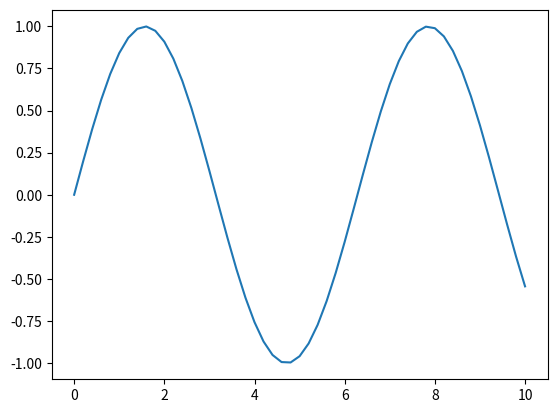
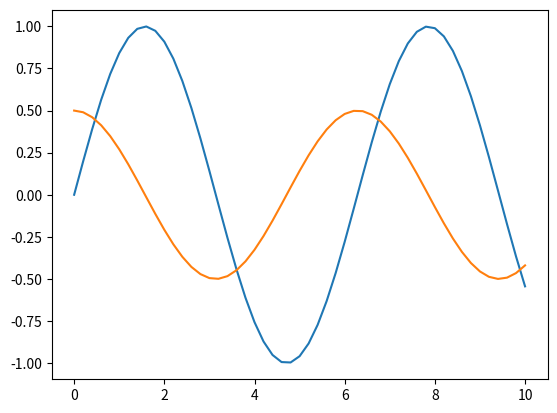
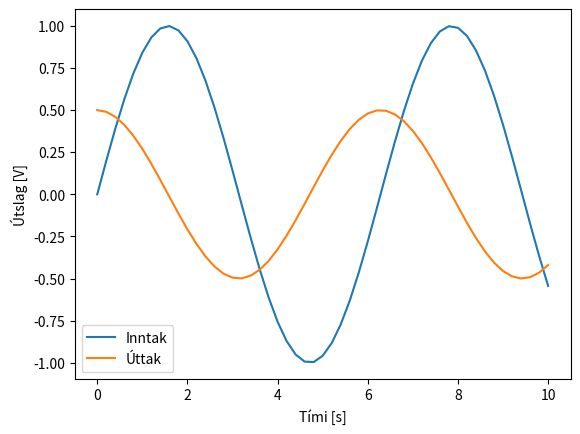
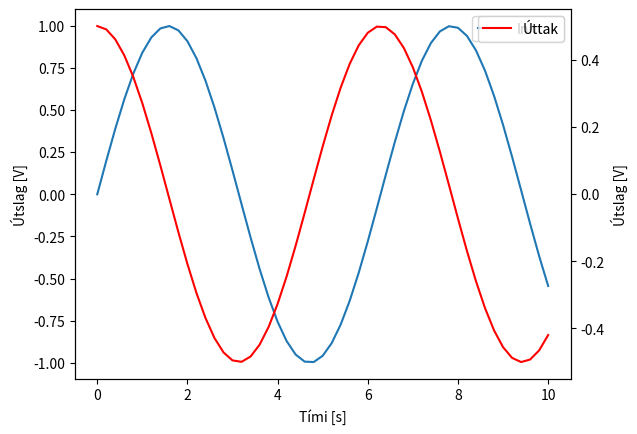
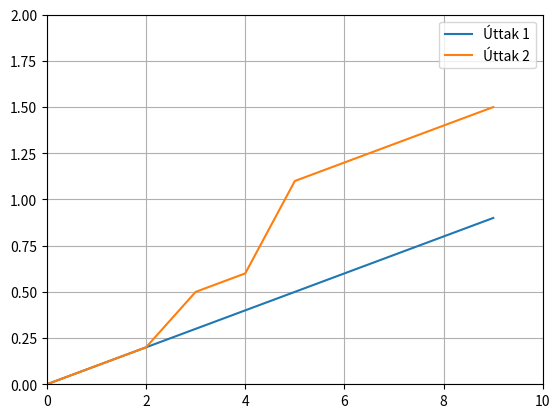

Recreate these plots in Python, in order.
import numpy as np

x = np.array([[1],[2],[3]])
A = np.array([[1,2,3],[4,5,6],[7,8,9]])
y = A@x
print(x)
print(A)
print(y)

N=10
y = np.zeros(N)
z = np.ones(N)
t = np.arange(N)
print(y)
print(z)
print(t)

t = np.arange(start=0,stop=10.2,step=0.2)
print(t)

b = 2
a = [1,2,3]
y = np.log(b)
z = np.log(a)
print(y)
print(z)

import matplotlib.pyplot as plt

t = np.arange(start=0,stop=10.2,step=0.2)
y = np.sin(t)

fig, ax = plt.subplots()
ax.plot(t, y)
plt.show()

t = np.arange(start=0,stop=10.2,step=0.2)
y = np.sin(t)
z = 0.5 * np.cos(t)

fig, ax = plt.subplots()
ax.plot(t, y)
ax.plot(t, z)
plt.show()

t = np.arange(start=0,stop=10.2,step=0.2)
y = np.sin(t)
z = 0.5 * np.cos(t)

fig, ax = plt.subplots()

ax.plot(t, y)
ax.plot(t, z)

ax.set_xlabel('Tími [s]')
ax.set_ylabel('Útslag [V]')
ax.legend(['Inntak', 'Úttak'])
plt.show()

t = np.arange(start=0,stop=10.2,step=0.2)
y = np.sin(t)
z = 0.5 * np.cos(t)

fig, ax1 = plt.subplots()

ax1.plot(t, y)
ax2 = ax1.twinx()

ax2.plot(t, z,color='red')

ax1.set_xlabel('Tími [s]')
ax1.set_ylabel('Útslag [V]')
ax2.set_ylabel('Útslag [V]')

ax1.legend(['Inntak'])
ax2.legend(['Úttak'])
plt.show()

N = 10
inntak = np.ones(N)
uttak_1 = np.zeros(N)

for i in range(1,N):
    uttak_1[i] = uttak_1[i - 1] + 0.1 * inntak[i]
    
print(uttak_1)

N = 10
inntak = np.ones(N)
uttak_2 = np.zeros(N)
m = 0.1

for i in range(1,N):
    if (i == 3):
        m = 0.3
    elif (i == 5):
        m = 0.5
    else:
        m = 0.1
        
    uttak_2[i] = uttak_2[i - 1] + m * inntak[i]
    
print(uttak_2)

fig, ax = plt.subplots()
ax.plot(uttak_1)
ax.plot(uttak_2)
ax.legend(["Úttak 1", "Úttak 2"])

plt.grid()
plt.xlim([0,10])
plt.ylim([0,2])

plt.show()

